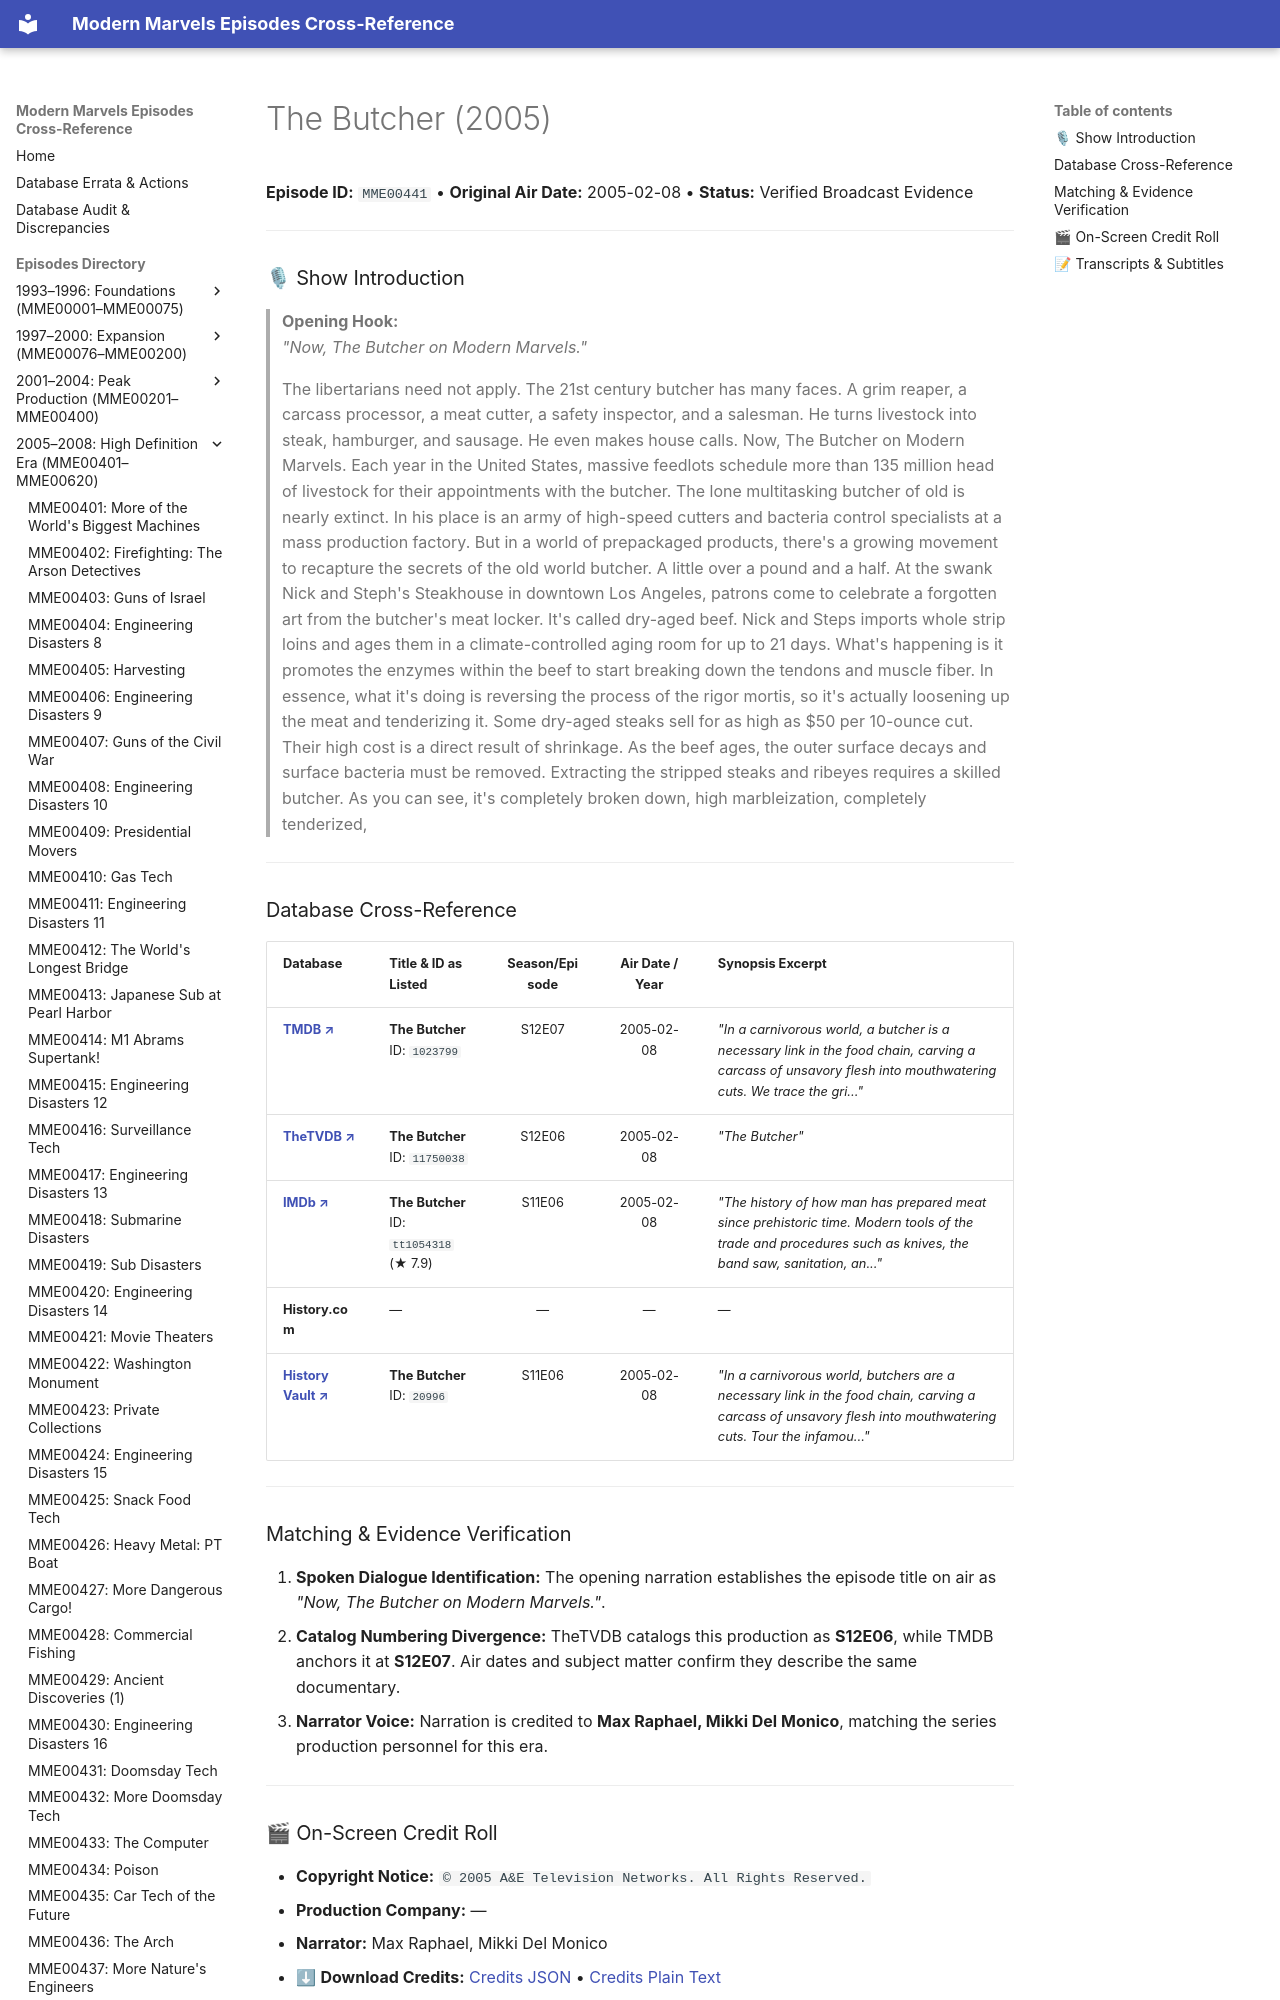

repository: ModernMarvelsFan/ModernMarvels · page: episodes/MME00441/index.html · generator: mkdocs

# The Butcher (2005)

**Episode ID:** `MME00441` • **Original Air Date:** 2005-02-08 • **Status:** Verified Broadcast Evidence

---

### 🎙 Show Introduction

> **Opening Hook:**  
> *"Now, The Butcher on Modern Marvels."*
